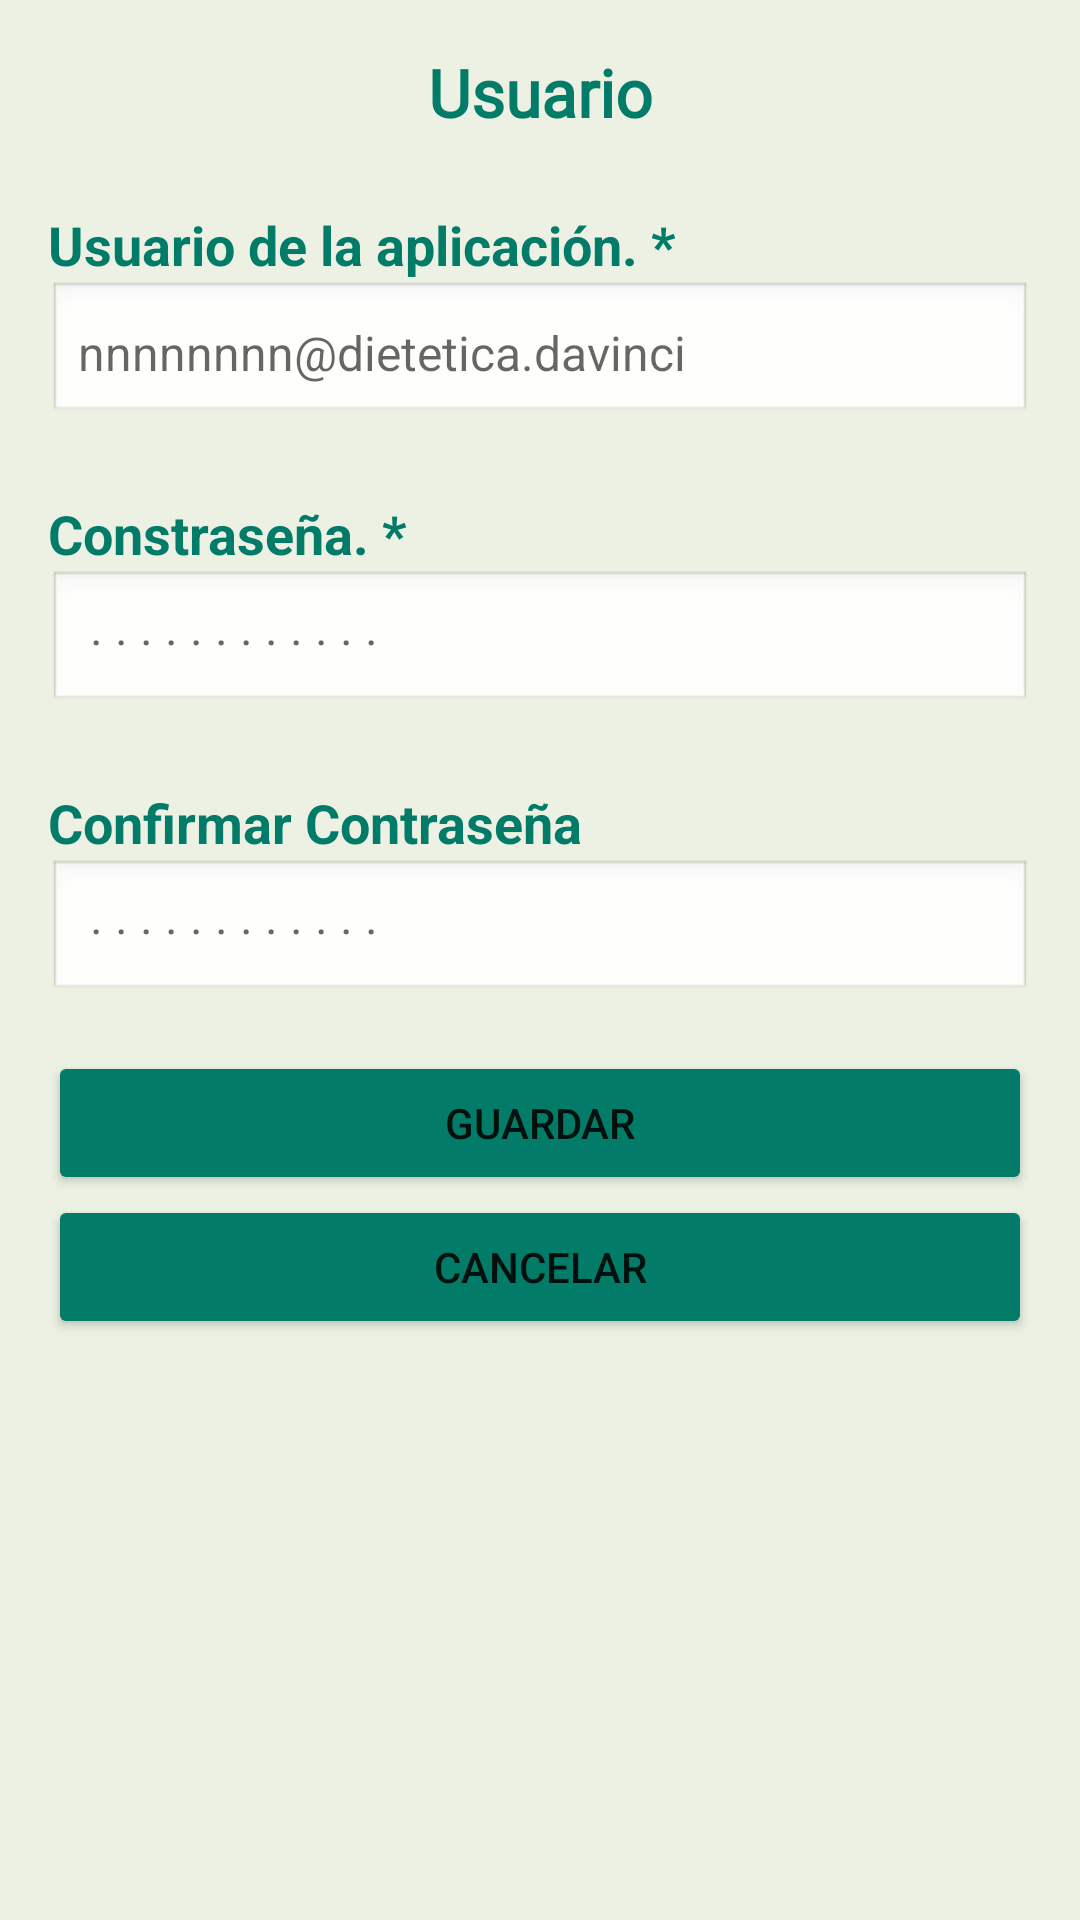

Write the Android layout XML for this screen, with the resource values it uses.
<!-- AndroidManifest.xml: application theme Theme.DietaAlPlato -->
<!-- res/layout/dialog_nuevo_usuario.xml -->
<?xml version="1.0" encoding="utf-8"?>
<LinearLayout xmlns:android="http://schemas.android.com/apk/res/android"
    android:layout_width="match_parent"
    android:layout_height="wrap_content"
    android:orientation="vertical"
    android:background="#DDE9EFDF"
    android:padding="16dp">
    <TextView
        android:layout_width="match_parent"
        android:layout_height="wrap_content"
        android:text="@string/usuario"
        android:textSize="22sp"
        android:textStyle="bold"
        android:textColor="#027C68"
        android:fontFamily="@font/lily_script_one"
        android:gravity="center"
        android:paddingBottom="16dp" />

    <TextView
        android:layout_width="match_parent"
        android:layout_height="wrap_content"
        android:text="@string/usuario_de_la_aplicaci_n"
        android:textSize="18sp"
        android:textStyle="bold"
        android:textColor="#027C68"
        android:layout_marginTop="8dp" />
    
    <EditText
        android:id="@+id/editTextCorreo"
        android:hint="@string/hintEmail"
        android:inputType="textEmailAddress"
        android:layout_width="match_parent"
        android:layout_height="wrap_content"
        android:textColor="#027C68"
        android:background="@android:drawable/edit_text"
        android:padding="10dp"
        android:textSize="16sp"
        android:layout_marginBottom="16dp"/>

    <TextView
        android:layout_width="match_parent"
        android:layout_height="wrap_content"
        android:text="@string/constrase_a"
        android:textSize="18sp"
        android:textStyle="bold"
        android:textColor="#027C68"
        android:layout_marginTop="8dp" />

    
    <EditText
        android:id="@+id/editTextContraseña"
        android:layout_width="match_parent"
        android:layout_height="wrap_content"
        android:textColor="#027C68"
        android:hint=" · · · · · · · · · · · ·"
        android:inputType="textPassword"
        android:background="@android:drawable/edit_text"
        android:padding="10dp"
        android:textSize="16sp"
        android:layout_marginBottom="16dp"/>

    <TextView
        android:layout_width="match_parent"
        android:layout_height="wrap_content"
        android:text="@string/confirmar_contrase_a"
        android:textSize="18sp"
        android:textStyle="bold"
        android:textColor="#027C68"
        android:layout_marginTop="8dp" />

    
    <EditText
        android:id="@+id/editTextConfirmPassword"
        android:hint=" · · · · · · · · · · · ·"
        android:inputType="textPassword"
        android:layout_width="match_parent"
        android:layout_height="wrap_content"
        android:textColor="#027C68"
        android:background="@android:drawable/edit_text"
        android:padding="10dp"
        android:textSize="16sp"
        android:layout_marginBottom="16dp"/>

    
    <Button
        android:id="@+id/buttonConfirmar"
        android:layout_width="match_parent"
        android:layout_height="wrap_content"
        android:text="Guardar"
        android:backgroundTint="#027C68"
        android:onClick="onConfirmarClick" />

    
    <Button
        android:id="@+id/buttonCancelar"
        android:layout_width="match_parent"
        android:layout_height="wrap_content"
        android:text="@string/cancelar"
        android:onClick="onCancelarClick"
        android:backgroundTint="#027C68"/>

    
    <TextView
        android:id="@+id/textError"
        android:layout_width="match_parent"
        android:layout_height="wrap_content"
        android:textColor="@android:color/holo_red_dark"
        android:textSize="14sp"
        android:paddingTop="8dp"
        android:visibility="gone"
        android:text="Aquí se mostrará el error si hay alguno" />
</LinearLayout>
<!-- resources referenced by this layout -->
<resources>
  <string name="cancelar">Cancelar</string>
  <string name="confirmar_contrase_a">Confirmar Contraseña</string>
  <string name="constrase_a">Constraseña. *</string>
  <string name="hintEmail">nnnnnnnn@dietetica.davinci</string>
  <string name="usuario">Usuario</string>
  <string name="usuario_de_la_aplicaci_n">Usuario de la aplicación. *</string>
  <style name="Theme.DietaAlPlato" parent="Theme.MaterialComponents.DayNight.DarkActionBar">
          
          <item name="colorPrimary">@color/purple_500</item>
          <item name="colorPrimaryVariant">@color/purple_700</item>
          <item name="colorOnPrimary">@color/white</item>
          
          <item name="colorSecondary">@color/teal_200</item>
          <item name="colorSecondaryVariant">@color/teal_700</item>
          <item name="colorOnSecondary">@color/black</item>
          
          <item name="android:statusBarColor">?attr/colorPrimaryVariant</item>
          
          <item name="windowActionBar">false</item>
          <item name="windowNoTitle">true</item>
  
      </style>
  <color name="purple_500">#FF6200EE</color>
  <color name="purple_700">#FF3700B3</color>
  <color name="white">#FFFFFFFF</color>
  <color name="teal_200">#FF03DAC5</color>
  <color name="teal_700">#FF018786</color>
  <color name="black">#FF000000</color>
</resources>
